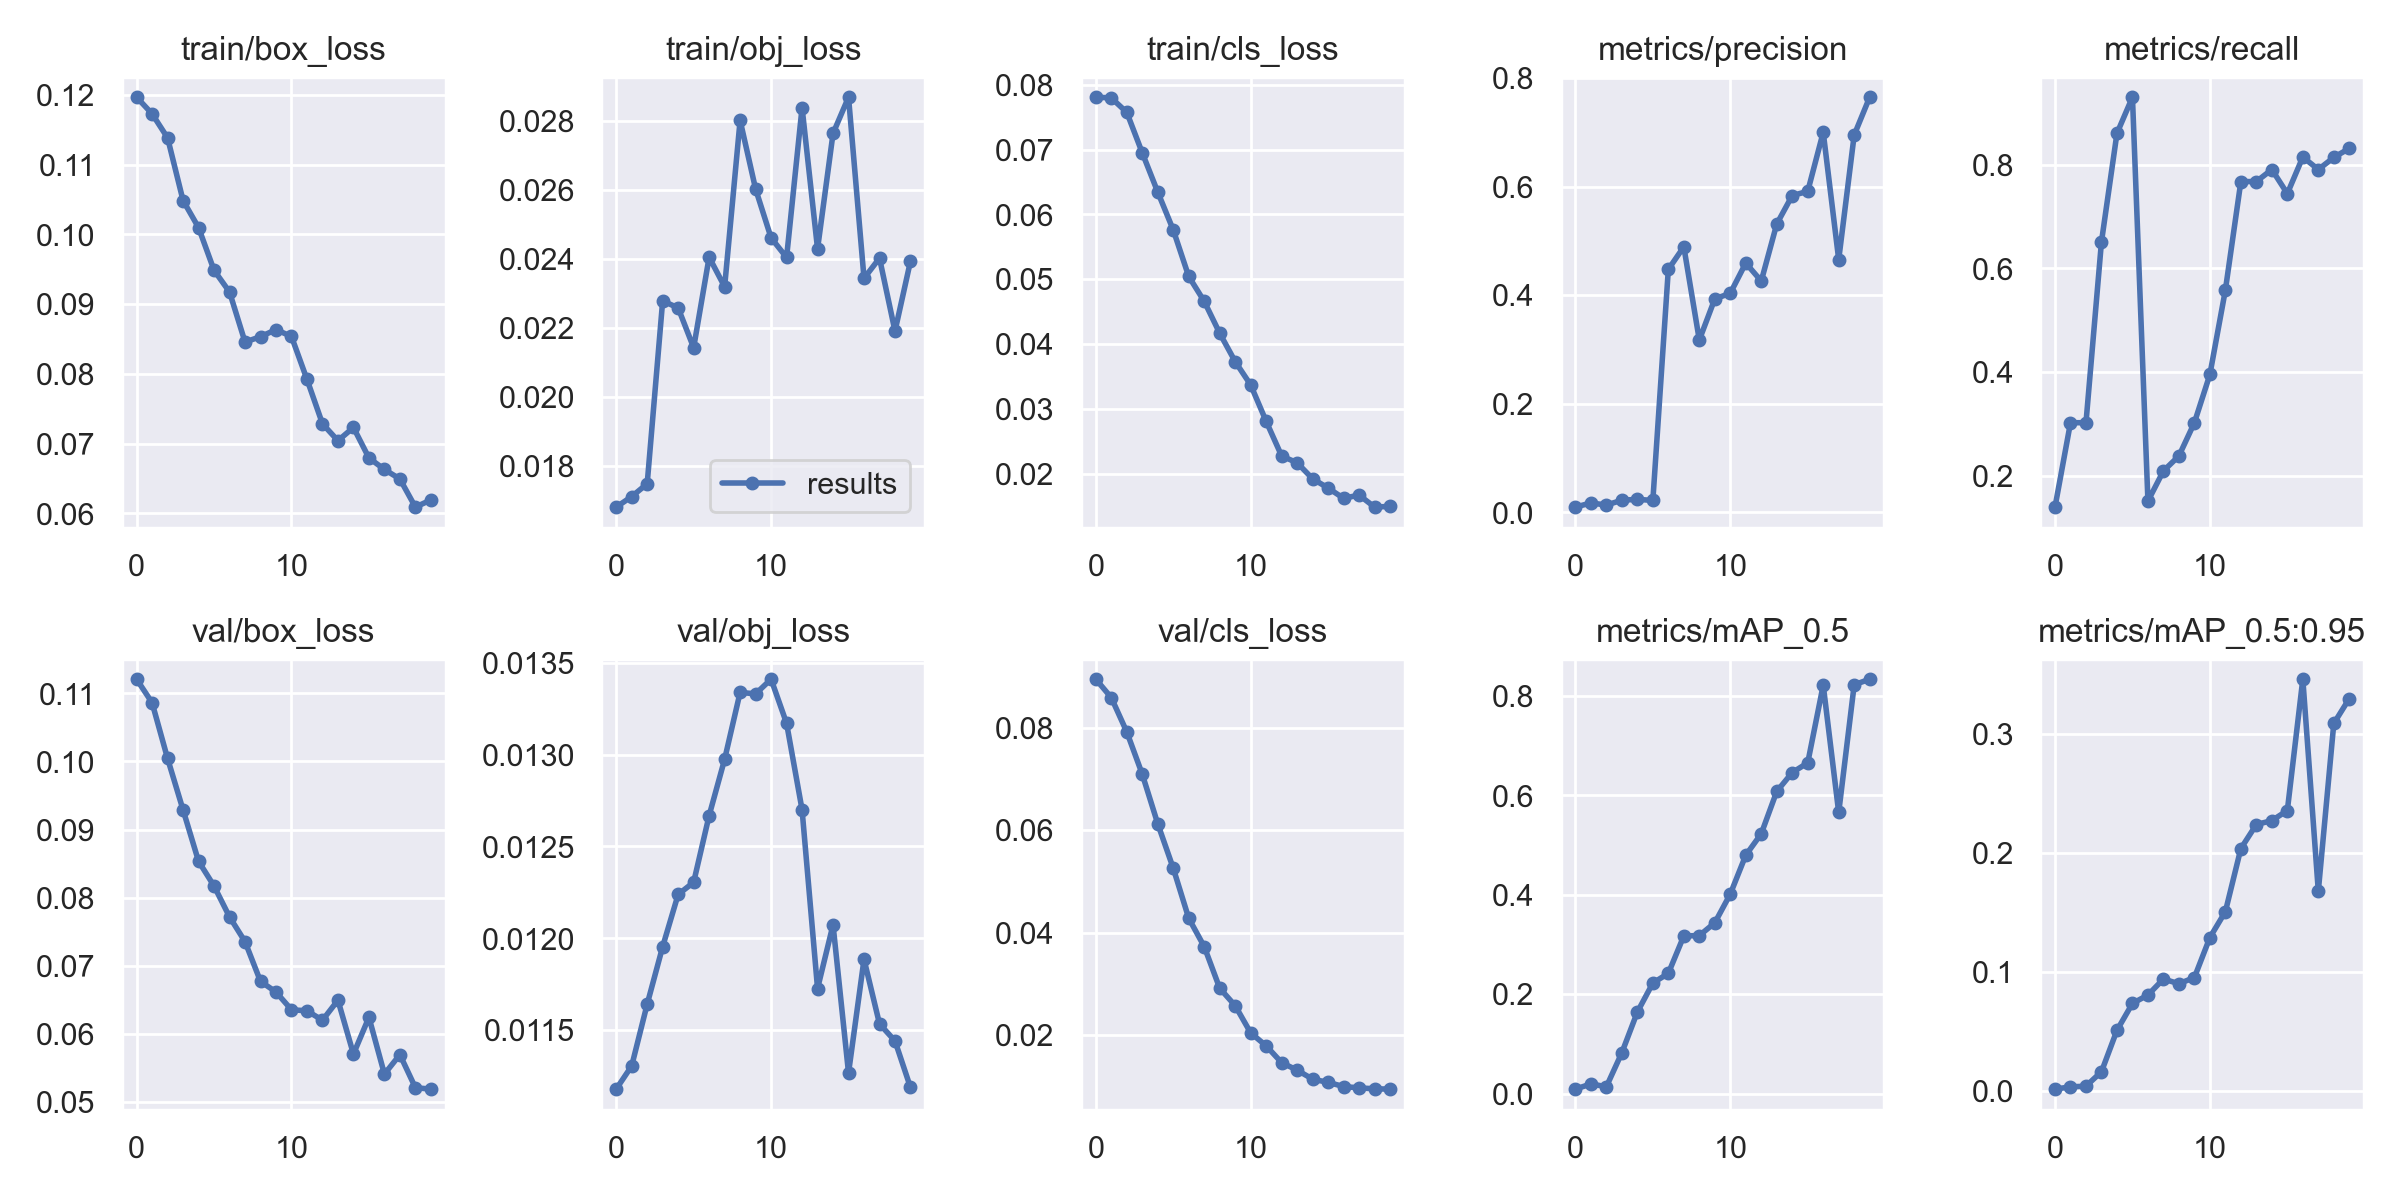

Values plotted in this chart, from the file beside it:
epoch, train/box_loss, train/obj_loss, train/cls_loss, metrics/precision, metrics/recall, metrics/mAP_0.5, metrics/mAP_0.5:0.95, val/box_loss, val/obj_loss, val/cls_loss, x/lr0, x/lr1, x/lr2
0, 0.1197, 0.01681, 0.07809, 0.009868, 0.1395, 0.008922, 0.001216, 0.1121, 0.01118, 0.08951, 0.0982, 0.0002, 0.0002
1, 0.1173, 0.01711, 0.07798, 0.01759, 0.3023, 0.01931, 0.003122, 0.1086, 0.01131, 0.0859, 0.09548, 0.0004752, 0.0004752
2, 0.1139, 0.01749, 0.07575, 0.01363, 0.3023, 0.01375, 0.003707, 0.1004, 0.01164, 0.0792, 0.09272, 0.0007208, 0.0007208
3, 0.1049, 0.02278, 0.0695, 0.02262, 0.6512, 0.08219, 0.01586, 0.09289, 0.01196, 0.07093, 0.08994, 0.0009367, 0.0009367
4, 0.101, 0.02258, 0.06345, 0.02417, 0.8605, 0.164, 0.05068, 0.08534, 0.01224, 0.06124, 0.08712, 0.001123, 0.001123
5, 0.09487, 0.02143, 0.05761, 0.02218, 0.9302, 0.2223, 0.07333, 0.08172, 0.0123, 0.05256, 0.08428, 0.001279, 0.001279
6, 0.09176, 0.02405, 0.05043, 0.4476, 0.1512, 0.2419, 0.0804, 0.07718, 0.01267, 0.04279, 0.08141, 0.001406, 0.001406
7, 0.08458, 0.02319, 0.04659, 0.4892, 0.2093, 0.3172, 0.09385, 0.07355, 0.01297, 0.03725, 0.0785, 0.001503, 0.001503
8, 0.08535, 0.02801, 0.04167, 0.3176, 0.2382, 0.3179, 0.0899, 0.06771, 0.01334, 0.02911, 0.07557, 0.00157, 0.00157
9, 0.08636, 0.02602, 0.03728, 0.3932, 0.3023, 0.3436, 0.09513, 0.06615, 0.01333, 0.0257, 0.07261, 0.001608, 0.001608
10, 0.08537, 0.02461, 0.03369, 0.4037, 0.3953, 0.4014, 0.1288, 0.06354, 0.01341, 0.02038, 0.06962, 0.001616, 0.001616
11, 0.07923, 0.02404, 0.02807, 0.4593, 0.5581, 0.4796, 0.1506, 0.06339, 0.01317, 0.01785, 0.06659, 0.001594, 0.001594
12, 0.07286, 0.02838, 0.02272, 0.4261, 0.7674, 0.5228, 0.2037, 0.062, 0.0127, 0.01456, 0.06354, 0.001543, 0.001543
13, 0.07043, 0.02429, 0.02168, 0.5312, 0.7674, 0.608, 0.2239, 0.06495, 0.01173, 0.0131, 0.06046, 0.001462, 0.001462
14, 0.07233, 0.02763, 0.0192, 0.5836, 0.7907, 0.6459, 0.2272, 0.05703, 0.01207, 0.01134, 0.05735, 0.001351, 0.001351
15, 0.06796, 0.02868, 0.01778, 0.5912, 0.7442, 0.6655, 0.2357, 0.06244, 0.01127, 0.01072, 0.05421, 0.00121, 0.00121
16, 0.06631, 0.02344, 0.01619, 0.7002, 0.8148, 0.8219, 0.3462, 0.05409, 0.01189, 0.0099, 0.05104, 0.00104, 0.00104
17, 0.06494, 0.02402, 0.0167, 0.4656, 0.7907, 0.5656, 0.1678, 0.05695, 0.01154, 0.00964, 0.04784, 0.00084, 0.00084
18, 0.06091, 0.02191, 0.01484, 0.695, 0.8139, 0.8226, 0.3089, 0.05209, 0.01144, 0.009459, 0.04461, 0.0006104, 0.0006104
19, 0.06194, 0.02394, 0.01496, 0.7647, 0.8315, 0.8338, 0.3299, 0.05189, 0.01119, 0.009397, 0.04135, 0.000351, 0.000351
